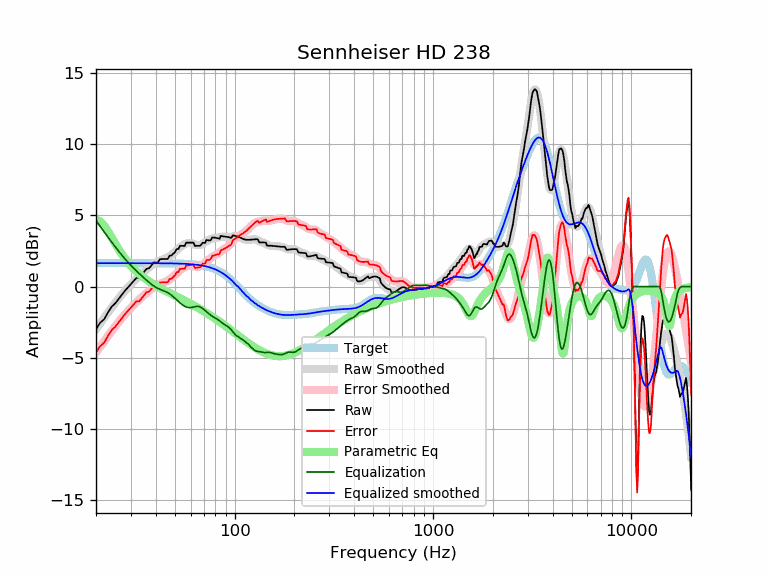

Source data for this figure (header and first rows):
frequency, raw, error, smoothed, error_smoothed, equalization, parametric_eq, equalized_raw, equalized_smoothed, target
20, -2.98, -4.63, -2.99, -4.64, 4.64, 4.70, 1.65, 1.65, 1.65
21, -2.53, -4.18, -2.58, -4.23, 4.23, 4.59, 1.69, 1.65, 1.65
22, -2.29, -3.94, -2.19, -3.84, 3.84, 4.28, 1.55, 1.65, 1.65
23, -1.81, -3.45, -1.82, -3.47, 3.47, 3.88, 1.66, 1.65, 1.65
24, -1.40, -3.05, -1.47, -3.12, 3.12, 3.44, 1.72, 1.65, 1.65
25, -1.18, -2.83, -1.15, -2.80, 2.80, 3.02, 1.62, 1.65, 1.65
26, -0.87, -2.51, -0.84, -2.49, 2.49, 2.62, 1.62, 1.65, 1.65
27, -0.56, -2.21, -0.56, -2.21, 2.21, 2.27, 1.65, 1.65, 1.65
28, -0.29, -1.93, -0.30, -1.95, 1.95, 1.96, 1.66, 1.65, 1.65
29, -0.05, -1.69, -0.06, -1.71, 1.71, 1.69, 1.66, 1.65, 1.65
30, 0.18, -1.47, 0.16, -1.49, 1.49, 1.45, 1.66, 1.65, 1.65
31, 0.40, -1.25, 0.36, -1.28, 1.28, 1.24, 1.68, 1.65, 1.65
32, 0.62, -1.03, 0.55, -1.10, 1.10, 1.06, 1.71, 1.65, 1.65
33, 0.61, -1.04, 0.73, -0.92, 0.92, 0.89, 1.53, 1.65, 1.65
34, 0.83, -0.82, 0.89, -0.75, 0.75, 0.74, 1.58, 1.65, 1.65
35, 1.05, -0.60, 1.05, -0.59, 0.59, 0.61, 1.64, 1.65, 1.65
36, 1.26, -0.39, 1.20, -0.44, 0.44, 0.49, 1.70, 1.65, 1.65
37, 1.29, -0.36, 1.35, -0.30, 0.30, 0.37, 1.58, 1.64, 1.64
38, 1.48, -0.17, 1.47, -0.17, 0.17, 0.27, 1.65, 1.64, 1.64
39, 1.70, 0.05, 1.59, -0.06, 0.06, 0.17, 1.75, 1.64, 1.64
40, 1.70, 0.05, 1.68, 0.04, -0.04, 0.08, 1.65, 1.64, 1.64
41, 1.70, 0.05, 1.76, 0.12, -0.12, -0.00, 1.57, 1.64, 1.64
42, 1.93, 0.29, 1.83, 0.19, -0.19, -0.09, 1.74, 1.64, 1.64
43, 1.93, 0.29, 1.89, 0.25, -0.25, -0.16, 1.68, 1.64, 1.64
44, 1.94, 0.30, 1.94, 0.30, -0.30, -0.24, 1.63, 1.64, 1.64
45, 1.94, 0.30, 2.00, 0.36, -0.36, -0.31, 1.58, 1.64, 1.64
46, 1.95, 0.31, 2.06, 0.43, -0.43, -0.38, 1.52, 1.64, 1.64
47, 2.18, 0.54, 2.14, 0.51, -0.51, -0.44, 1.67, 1.63, 1.63
48, 2.18, 0.55, 2.23, 0.60, -0.60, -0.51, 1.58, 1.63, 1.63
49, 2.31, 0.68, 2.33, 0.70, -0.70, -0.57, 1.61, 1.63, 1.63
50, 2.41, 0.78, 2.44, 0.82, -0.82, -0.63, 1.59, 1.63, 1.63
51, 2.64, 1.01, 2.55, 0.93, -0.93, -0.69, 1.71, 1.62, 1.62
52, 2.64, 1.02, 2.66, 1.04, -1.04, -0.75, 1.60, 1.62, 1.62
53, 2.86, 1.25, 2.76, 1.14, -1.14, -0.81, 1.72, 1.62, 1.62
54, 2.86, 1.25, 2.84, 1.23, -1.23, -0.87, 1.63, 1.61, 1.61
55, 2.86, 1.25, 2.92, 1.31, -1.31, -0.93, 1.55, 1.61, 1.61
56, 2.86, 1.26, 2.98, 1.38, -1.38, -0.98, 1.48, 1.60, 1.60
57, 3.09, 1.49, 3.02, 1.43, -1.43, -1.04, 1.66, 1.60, 1.60
58, 3.09, 1.50, 3.05, 1.46, -1.46, -1.09, 1.63, 1.59, 1.59
59, 3.09, 1.50, 3.06, 1.47, -1.47, -1.15, 1.61, 1.58, 1.58
60, 3.09, 1.51, 3.05, 1.47, -1.47, -1.20, 1.61, 1.58, 1.58
61, 3.09, 1.52, 3.02, 1.46, -1.46, -1.26, 1.63, 1.57, 1.57
62, 3.09, 1.53, 2.99, 1.43, -1.43, -1.31, 1.65, 1.56, 1.56
63, 2.86, 1.31, 2.96, 1.41, -1.41, -1.37, 1.45, 1.55, 1.55
64, 2.86, 1.32, 2.93, 1.39, -1.39, -1.42, 1.47, 1.54, 1.54
65, 2.87, 1.34, 2.91, 1.38, -1.38, -1.47, 1.48, 1.53, 1.53
66, 2.87, 1.35, 2.91, 1.40, -1.40, -1.53, 1.47, 1.51, 1.51
67, 2.87, 1.37, 2.93, 1.43, -1.43, -1.58, 1.44, 1.50, 1.50
68, 2.96, 1.48, 2.96, 1.48, -1.48, -1.63, 1.49, 1.49, 1.49
69, 3.09, 1.62, 3.01, 1.54, -1.54, -1.69, 1.55, 1.47, 1.47
70, 3.08, 1.62, 3.06, 1.61, -1.61, -1.74, 1.47, 1.45, 1.45
71, 3.06, 1.63, 3.12, 1.68, -1.68, -1.79, 1.38, 1.44, 1.44
72, 3.27, 1.86, 3.17, 1.76, -1.76, -1.85, 1.52, 1.42, 1.42
73, 3.26, 1.86, 3.23, 1.83, -1.83, -1.90, 1.43, 1.40, 1.40
74, 3.25, 1.87, 3.27, 1.90, -1.90, -1.95, 1.35, 1.37, 1.37
75, 3.23, 1.89, 3.31, 1.96, -1.96, -2.00, 1.27, 1.35, 1.35
76, 3.29, 1.97, 3.35, 2.02, -2.02, -2.06, 1.27, 1.32, 1.32
77, 3.45, 2.15, 3.37, 2.08, -2.08, -2.11, 1.37, 1.30, 1.30
78, 3.45, 2.18, 3.39, 2.13, -2.13, -2.16, 1.32, 1.27, 1.27
79, 3.44, 2.20, 3.41, 2.17, -2.17, -2.21, 1.27, 1.24, 1.24
... 553 more rows
